15-way image classification set "processed" from GitHub (poojavguttal/Plant-Disease-Detection-As-A-Service); label vocabulary: pepper bell bacterial spot, pepper bell healthy, potato early blight, potato late blight, potato healthy, tomato bacterial spot, tomato early blight, tomato late blight, tomato leaf mold, tomato septoria leaf spot, tomato spider mites two-spotted, tomato target spot, tomato yellow leaf curl virus, tomato mosaic virus, tomato healthy.

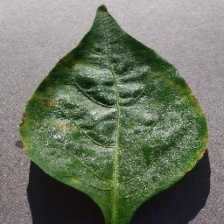
Label: pepper bell bacterial spot

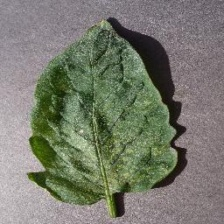
Label: tomato spider mites two-spotted

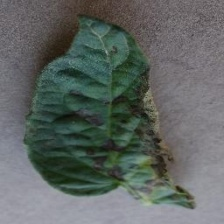
Label: tomato early blight

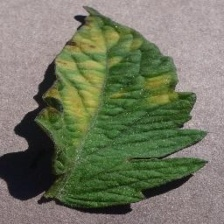
Label: tomato leaf mold

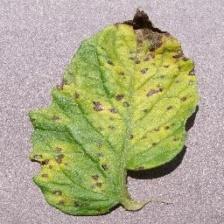
Label: tomato septoria leaf spot

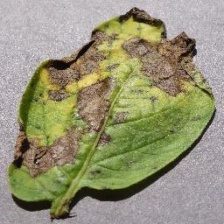
Label: potato early blight
